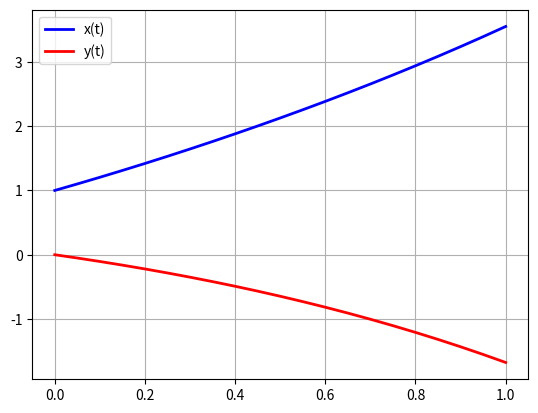

Reproduce this figure in Python.
import numpy as np
import matplotlib.pyplot as plt
from scipy.integrate import odeint


def f(y, t):
    y1, y2, y3, y4 = y
    return [y2, np.exp(t) - y1 - y4, y4, 1 - y2]


t = np.linspace(0, 1, 21)
y0 = [1, 2, 0, -1]
[y1, y2, y3, y4] = odeint(f, y0, t, full_output=False).T

fig = plt.figure()
ax1 = fig.add_subplot(111)
a1, = ax1.plot(t, y1, 'b', linewidth=2)
a2, = ax1.plot(t[0:26], y3[0:26], 'r', linewidth=2)
ax1.legend([a1, a2], ['x(t)', 'y(t)'])
ax1.grid(True)
plt.show()
